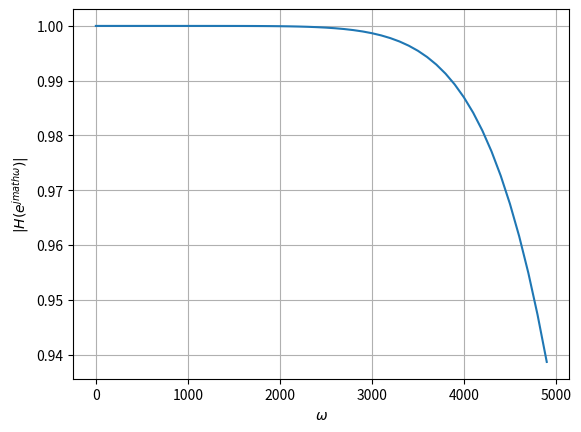

Source code (Python):
import numpy as np
import matplotlib.pyplot as plt
from scipy import signal



#sampling frequency from the audio file
sampl_freq=44100
T = 1.0/sampl_freq
#order of the filter
order=4

#cutoff frquency 
cutoff_freq=1000.0 

#digital frequency
Wn=2*cutoff_freq/sampl_freq  


# b and a are numerator and denominator polynomials respectively
b, a = signal.butter(order, Wn, 'low') 

#Bilinear Transform
def H(s):
 num = np.polyval(b,((1+s*(T/2))/(1-s*(T/2)))**(-1))
 den = np.polyval(a,((1+s*(T/2))/(1-s*(T/2)))**(-1))
 H = num/den
 return H
  
#Input and Output
analog_f = np.arange(0,5000,100)

plt.plot(analog_f, (abs(H(1j*analog_f))))
plt.xlabel('$\omega$')
plt.ylabel('$|H(e^{jmath\omega})| $')
plt.grid()
plt.savefig("Butterworth_analog.png")
